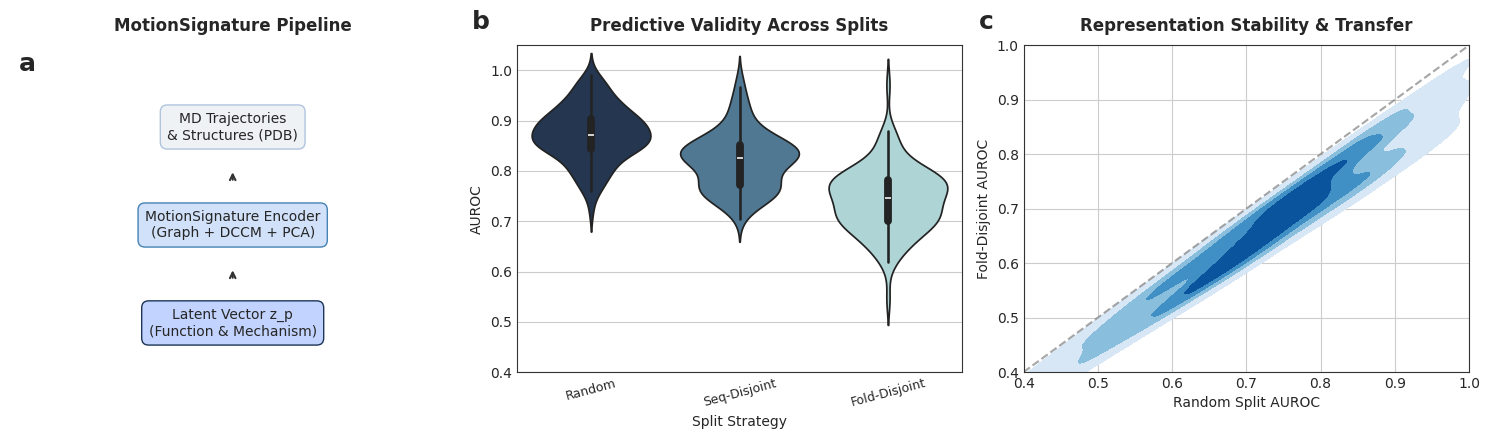

Recreate this plot in Python.
import matplotlib.pyplot as plt
import seaborn as sns
import numpy as np
import pandas as pd
import os

# Set overall publication style
plt.style.use('seaborn-v0_8-whitegrid')
plt.rcParams['font.family'] = 'sans-serif'
plt.rcParams['font.sans-serif'] = ['DejaVu Sans', 'Arial']
plt.rcParams['axes.edgecolor'] = '#333333'
plt.rcParams['axes.linewidth'] = 0.8

# Create figure canvas with 3 panels (1 row, 3 columns)
fig, axes = plt.subplots(1, 3, figsize=(15, 4.5))

# -------------------------------------------------------------
# Panel A: Conceptual Architecture / Workflow Diagram Placeholder
# -------------------------------------------------------------
ax_a = axes[0]
ax_a.axis('off')
ax_a.text(0.02, 0.92, 'a', fontsize=18, fontweight='bold', transform=ax_a.transAxes)
ax_a.text(0.5, 0.75, 'MD Trajectories\n& Structures (PDB)', bbox=dict(boxstyle='round,pad=0.5', facecolor='#eef2f5', edgecolor='#b0c4de'), ha='center', va='center', transform=ax_a.transAxes)
ax_a.text(0.5, 0.45, 'MotionSignature Encoder\n(Graph + DCCM + PCA)', bbox=dict(boxstyle='round,pad=0.5', facecolor='#d0e1f9', edgecolor='#4682b4'), ha='center', va='center', transform=ax_a.transAxes)
ax_a.text(0.5, 0.15, 'Latent Vector z_p\n(Function & Mechanism)', bbox=dict(boxstyle='round,pad=0.5', facecolor='#c1d3fe', edgecolor='#1d3557'), ha='center', va='center', transform=ax_a.transAxes)

# Add workflow arrows
ax_a.annotate('', xy=(0.5, 0.62), xytext=(0.5, 0.58), arrowprops=dict(arrowstyle="->", lw=1.5, color='#333333'), xycoords='axes fraction', textcoords='axes fraction')
ax_a.annotate('', xy=(0.5, 0.32), xytext=(0.5, 0.28), arrowprops=dict(arrowstyle="->", lw=1.5, color='#333333'), xycoords='axes fraction', textcoords='axes fraction')

ax_a.set_title('MotionSignature Pipeline', fontsize=12, fontweight='bold', pad=10)

# -------------------------------------------------------------
# Panel B: Split Difficulty Performance (Violin Plot)
# -------------------------------------------------------------
ax_b = axes[1]
np.random.seed(42)
split_types = ['Random', 'Seq-Disjoint', 'Fold-Disjoint']
data_b = []
for st in split_types:
    scores = np.random.normal(loc=0.88 if st=='Random' else (0.82 if 'Seq' in st else 0.74), scale=0.06, size=100)
    scores = np.clip(scores, 0.5, 1.0)
    for s in scores:
        data_b.append({'Split Strategy': st, 'AUROC': s})
df_b = pd.DataFrame(data_b)

# Fixed seaborn parameters for modern version compatibility (hue + legend=False)
sns.violinplot(data=df_b, x='Split Strategy', y='AUROC', hue='Split Strategy', palette=['#1d3557', '#457b9d', '#a8dadc'], ax=ax_b, inner='box', legend=False)
ax_b.text(-0.1, 1.05, 'b', fontsize=18, fontweight='bold', transform=ax_b.transAxes)
ax_b.set_title('Predictive Validity Across Splits', fontsize=12, fontweight='bold', pad=10)
ax_b.set_ylim(0.4, 1.05)
ax_b.set_xticklabels(ax_b.get_xticklabels(), rotation=15, fontsize=9)

# -------------------------------------------------------------
# Panel C: Transferability Correlation (KDE Density Plot)
# -------------------------------------------------------------
ax_c = axes[2]
train_perf = np.random.beta(a=5, b=2, size=500)
test_perf = train_perf * np.random.uniform(0.85, 0.98, size=500)

sns.kdeplot(x=train_perf, y=test_perf, fill=True, cmap='Blues', levels=5, ax=ax_c)
ax_c.text(-0.1, 1.05, 'c', fontsize=18, fontweight='bold', transform=ax_c.transAxes)
ax_c.set_title('Representation Stability & Transfer', fontsize=12, fontweight='bold', pad=10)
ax_c.set_xlabel('Random Split AUROC', fontsize=10)
ax_c.set_ylabel('Fold-Disjoint AUROC', fontsize=10)
ax_c.set_xlim(0.4, 1.0)
ax_c.set_ylim(0.4, 1.0)

# Diagonal reference line
ax_c.plot([0.4, 1.0], [0.4, 1.0], linestyle='--', color='gray', alpha=0.7)

# Final layout adjustment
plt.tight_layout()

# Save publication outputs
os.makedirs("outputs/figures", exist_ok=True)
plt.savefig("outputs/figures/manuscript_main_figure.pdf", dpi=300, bbox_inches='tight')
plt.savefig("outputs/figures/manuscript_main_figure.png", dpi=300, bbox_inches='tight')

print("Figure generated successfully and saved to outputs/figures/!")
plt.show()
